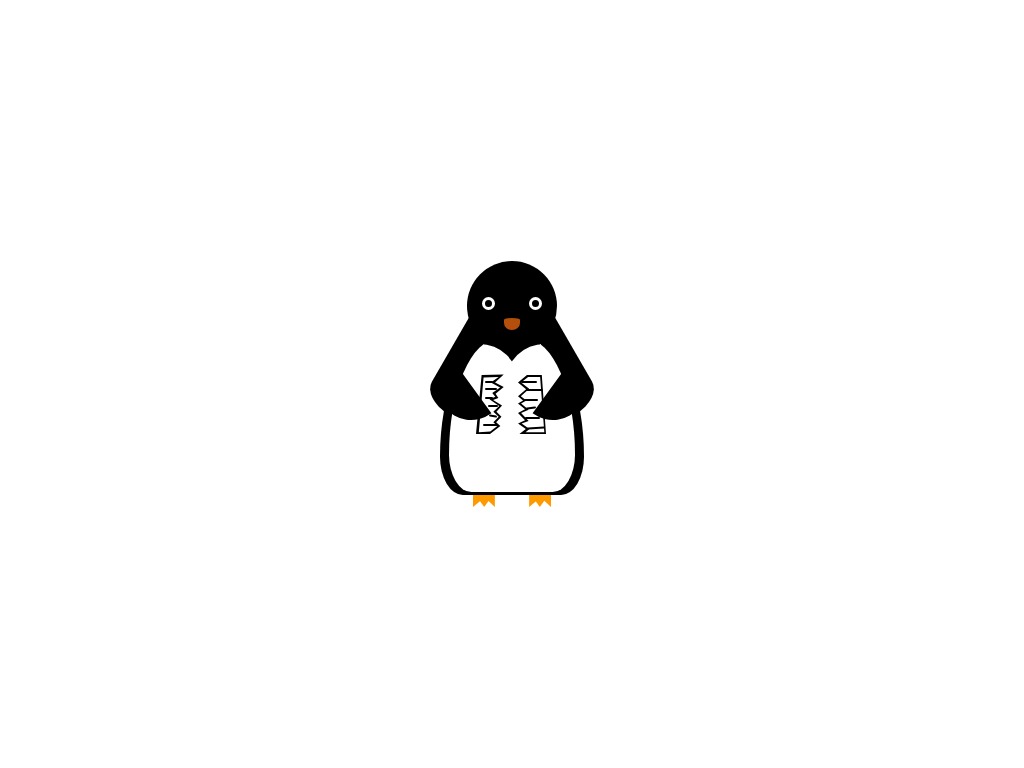

Write a web page that renders exactly this picture using CSS.

<!-- file: index.html -->
<!DOCTYPE html>
<html lang="en">
  <head>
    <meta charset="UTF-8" />
    <link rel="stylesheet" href="style.css" />
    <meta name="viewport" content="width=device-width, initial-scale=1.0" />
    <title>Penguin Icon</title>
  </head>

  <body>
    <main>
      <div class="🐧">
        <div class="head"></div>

        <div class="eye-ling left"></div>
        <div class="eye-ling right"></div>

        <div class="beak"></div>

        <div class="📃">
          <div class="left">
            <div></div>
            <div></div>
            <div></div>
            <div></div>
            <div></div>
            <div></div>
          </div>
          <div class="right">
            <div></div>
            <div></div>
            <div></div>
            <div></div>
            <div></div>
            <div></div>
          </div>
        </div>

        <div class="hand left"></div>
        <div class="hand right"></div>

        <div class="shoulder left"></div>
        <div class="shoulder right"></div>

        <div class="jaw-mask left"></div>
        <div class="jaw-mask right"></div>
        <div class="jaw"></div>
        <div class="stomach"></div>
        <div class="body"></div>

        <div class="foot first left"></div>
        <div class="foot secound left"></div>
        <div class="foot third left"></div>

        <div class="foot first right"></div>
        <div class="foot secound right"></div>
        <div class="foot third right"></div>
      </div>
    </main>
  </body>
</html>


/* file: style.css */
* {
  margin: 0;
  padding: 0;
  box-sizing: border-box;

  --black: #000;
  --white: #fff;
  --orange: #ff9900;
  --dark-orange: #b44f0b;
}

body {
  height: 100vh;
  width: 100vw;
  display: flex;
  align-items: center;
  justify-content: center;
}

main {
  width: 300px;
  height: 300px;
  position: relative;
}

.🐧 {
  width: 100%;
  height: 100%;
}

.🐧 div {
  position: absolute;
}

.head {
  background-color: var(--black);
  width: 30%;
  aspect-ratio: 1/1;
  border-radius: 50%;
  top: 9%;
  left: calc(50% - 15%);
}

.eye-ling {
  width: 13px;
  height: 13px;
  border: 3px solid var(--white);
  border-radius: 50%;
  z-index: 5;
}

.eye-ling.left {
  top: 21%;
  left: 40%;
}

.eye-ling.right {
  top: 21%;
  right: 40%;
}

.beak {
  width: 16px;
  height: 12px;
  background-color: var(--dark-orange);
  top: 28%;
  left: calc(50% - 8px);
  border-top-left-radius: 9px 2px;
  border-bottom-left-radius: 9px 8px;
  border-top-right-radius: 9px 2px;
  border-bottom-right-radius: 9px 8px;
}

.hand {
  background-color: var(--black);
  width: 55px;
  height: 34px;
  top: 50%;
  z-index: 4;
}

.hand.left {
  rotate: 54deg;
  left: 24%;
  border-bottom-right-radius: 67px 70px;
}

.hand.right {
  rotate: -54deg;
  right: 24%;
  border-bottom-left-radius: 67px 70px;
}

.shoulder {
  background-color: var(--black);
  height: 30px;
  width: 100px;
  top: 38%;
}

.shoulder.left {
  rotate: -60deg;
  left: 16%;
  border-top-left-radius: 20% 100%;
}

.shoulder.right {
  rotate: 60deg;
  right: 16%;
  border-top-right-radius: 20% 100%;
}

.jaw-mask.left {
  background-color: var(--white);
  width: 31px;
  height: 23px;
  clip-path: ellipse(39px 38px at -14% 179%);
  top: 35.6%;
  left: 40.5%;
  z-index: 3;
}

.jaw-mask.right {
  background-color: var(--white);
  width: 31px;
  height: 23px;
  clip-path: ellipse(39px 38px at 114% 179%);
  top: 35.6%;
  right: 40.5%;
  z-index: 3;
}

.jaw {
  background-color: var(--black);
  height: 23px;
  left: 40.6%;
  right: 40.6%;
  top: 34.9%;
  z-index: 2;
}

.stomach {
  background-color: var(--white);
  left: 29%;
  right: 29%;
  top: 35%;
  bottom: 14%;
  border-top-left-radius: 55px 129px;
  border-bottom-left-radius: 25px 42px;
  border-top-right-radius: 55px 129px;
  border-bottom-right-radius: 25px 42px;
  z-index: 1;
}

.body {
  background-color: var(--black);
  left: 26%;
  right: 26%;
  top: 35%;
  bottom: 13%;
  border-top-left-radius: 55px 129px;
  border-bottom-left-radius: 25px 42px;
  border-top-right-radius: 55px 129px;
  border-bottom-right-radius: 25px 42px;
}

.foot {
  background-color: var(--orange);
  height: 14px;
  bottom: 9%;
  z-index: -1;
}

.foot.left.first {
  width: 15px;
  left: 37%;
  clip-path: polygon(0 0, 100% 0, 100% 10%, 0 100%);
}

.foot.left.secound {
  width: 20px;
  left: 37.4%;
  clip-path: polygon(0 0, 100% 0, 100% 0%, 50% 100%);
}

.foot.left.third {
  width: 15px;
  left: 39.3%;
  clip-path: polygon(0 0, 100% 0, 100% 100%, 0 0%);
}

.foot.right.first {
  width: 15px;
  right: 37%;
  clip-path: polygon(0 0, 100% 0, 100% 100%, 0 0%);
}

.foot.right.secound {
  width: 20px;
  right: 37.4%;
  clip-path: polygon(0 0, 100% 0, 100% 0%, 50% 100%);
}

.foot.right.third {
  width: 15px;
  right: 39.3%;
  clip-path: polygon(0 0, 100% 0, 100% 10%, 0 100%);
}

.📃 {
  width: 70px;
  height: 62px;
  position: absolute;
  top: 46%;
  left: 38%;
  z-index: 4;
}

.📃 .left,
.📃 .right {
  width: 100%;
  height: 100%;
  position: absolute;
  top: 0;
}

.📃 .left::before,
.📃 .left::after,
.📃 .right::before,
.📃 .right::after {
  content: '';
  width: 40%;
  height: 100%;
  display: block;
  position: absolute;
}

.📃 .left::before {
  background-color: var(--black);
  clip-path: polygon(20% 5%, 99% 4%, 68% 17%, 99% 24%, 70% 35%, 80% 42%, 61% 45%, 93% 54%, 73% 64%, 91% 72%, 72% 81%, 87% 87%, 50% 100%, 0 100%);
}

.📃 .left::after {
  background-color: var(--white);
  clip-path: polygon(27% 9%, 81% 8%, 53% 17%, 86% 25%, 58% 34%, 69% 40%, 48% 44%, 83% 55%, 62% 64%, 81% 72%, 62% 81%, 76% 87%, 51% 96%, 10% 97%);
}

.📃 .left div {
  position: absolute;
  background-color: var(--black);
  z-index: 6;
}

.📃 .left div:nth-child(1) {
  height: 2px;
  width: 8px;
  top: 15%;
  left: 13%;
  border-radius: 999px;
}

.📃 .left div:nth-child(2) {
  height: 2px;
  width: 12px;
  top: 26%;
  left: 13%;
  border-radius: 999px;
}

.📃 .left div:nth-child(3) {
  height: 2px;
  width: 8px;
  top: 41%;
  left: 13%;
  border-radius: 999px;
}

.📃 .left div:nth-child(4) {
  height: 2px;
  width: 10px;
  top: 53%;
  left: 17%;
  border-radius: 999px;
}

.📃 .left div:nth-child(5) {
  height: 2px;
  width: 8px;
  top: 70%;
  left: 19%;
  border-radius: 999px;
  rotate: 10deg;
}

.📃 .left div:nth-child(6) {
  height: 2px;
  width: 15px;
  top: 84%;
  left: 10%;
  border-radius: 999px;
}

.📃 .right::before,
.📃 .right::after {
  right: 0;
  top: 0;
}

.📃 .right::before {
  background-color: var(--black);
  clip-path: polygon(32% 5%, 85% 5%, 100% 100%, 5% 100%, 28% 92%, 0% 83%, 25% 78%, 0% 66%, 25% 60%, 0% 51%, 18% 46%, 0% 39%, 29% 28%, 0% 17%);
}

.📃 .right::after {
  background-color: var(--white);
  clip-path: polygon(36% 8%, 79% 8%, 94% 97%, 27% 97%, 41% 92%, 13% 83%, 38% 79%, 11% 66%, 38% 61%, 11% 51%, 30% 46%, 10% 39%, 40% 27%, 11% 17%);
}

.📃 .right div {
  position: absolute;
  background-color: var(--black);
  z-index: 6;
}

.📃 .right div:nth-child(1) {
  height: 2px;
  width: 16px;
  top: 15%;
  right: 13%;
  border-radius: 999px;
}

.📃 .right div:nth-child(2) {
  height: 2px;
  width: 17px;
  top: 28%;
  right: 5%;
  border-radius: 999px;
}

.📃 .right div:nth-child(3) {
  height: 2px;
  width: 14px;
  top: 44%;
  right: 12%;
  border-radius: 999px;
}

.📃 .right div:nth-child(4) {
  height: 2px;
  width: 10px;
  top: 56%;
  right: 14%;
  rotate: -8deg;
  border-radius: 999px;
}

.📃 .right div:nth-child(5) {
  height: 2px;
  width: 15px;
  top: 73%;
  right: 9%;
  border-radius: 999px;
}

.📃 .right div:nth-child(6) {
  height: 2px;
  width: 18px;
  top: 88%;
  right: 2%;
  border-radius: 999px;
  rotate: -3deg;
}
